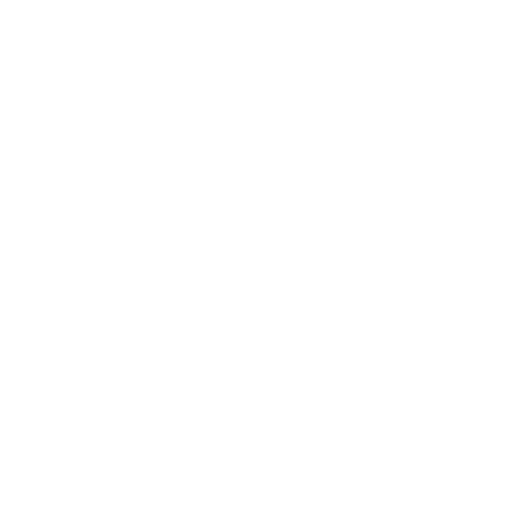
t = 0.00 s
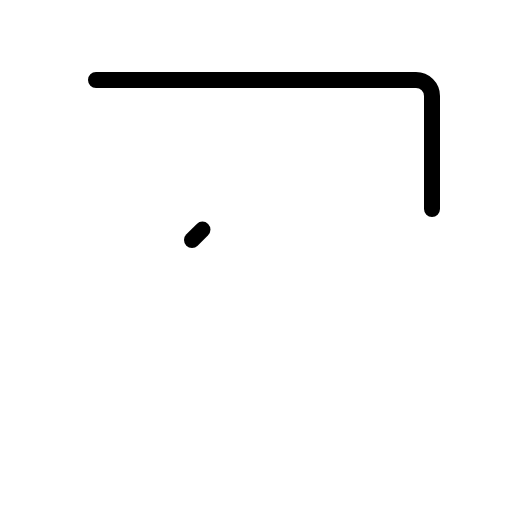
t = 0.60 s
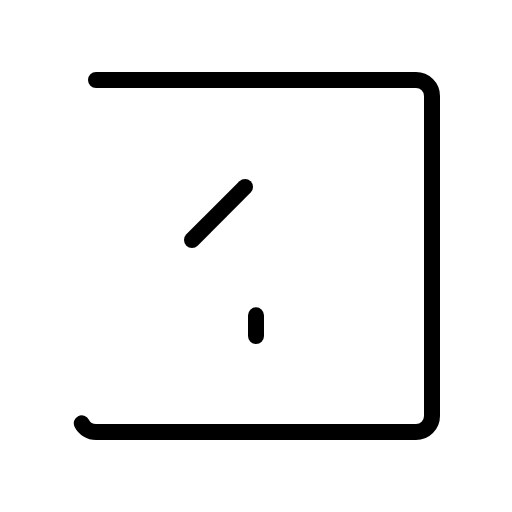
t = 0.98 s
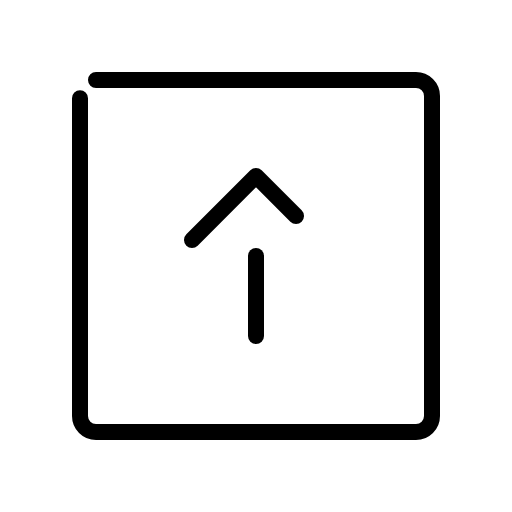
t = 1.35 s
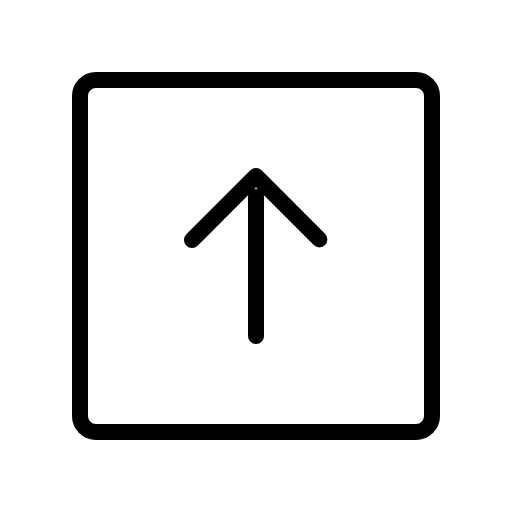
t = 1.73 s
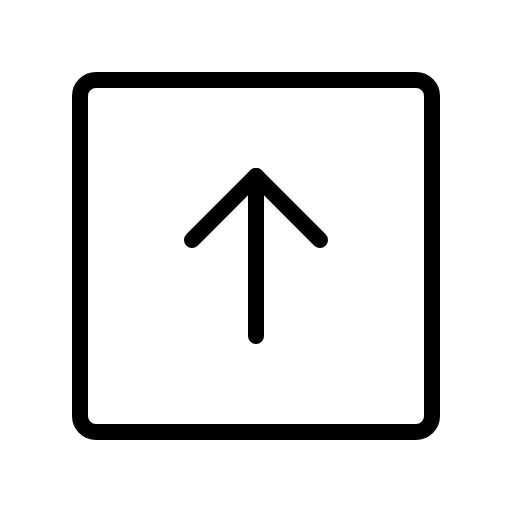
t = 2.10 s

The animated SVG that drew these frames (rendered in a browser with its animation timeline set to each time). Animation: 1 CSS @keyframes rule; one cycle of 2.10 s.

<svg xmlns="http://www.w3.org/2000/svg" viewBox="0 0 256 256">
  <style>
    .draw-line {
      stroke-dasharray: 1;
      stroke-dashoffset: 1;
      animation: phosphor-draw-in 1.5s ease-in-out forwards;
    }
    @keyframes phosphor-draw-in {
      to { stroke-dashoffset: 0; }
    }
  </style><rect width="256" height="256" fill="none"/><rect x="40" y="40" width="176" height="176" rx="8" fill="none" stroke="currentColor" stroke-linecap="round" stroke-linejoin="round" stroke-width="8" class="draw-line" pathLength="1" style="animation-delay: 0s"/><polyline points="96 120 128 88 160 120" fill="none" stroke="currentColor" stroke-linecap="round" stroke-linejoin="round" stroke-width="8" class="draw-line" pathLength="1" style="animation-delay: 0.3s"/><line x1="128" y1="168" x2="128" y2="88" fill="none" stroke="currentColor" stroke-linecap="round" stroke-linejoin="round" stroke-width="8" class="draw-line" pathLength="1" style="animation-delay: 0.6s"/></svg>
